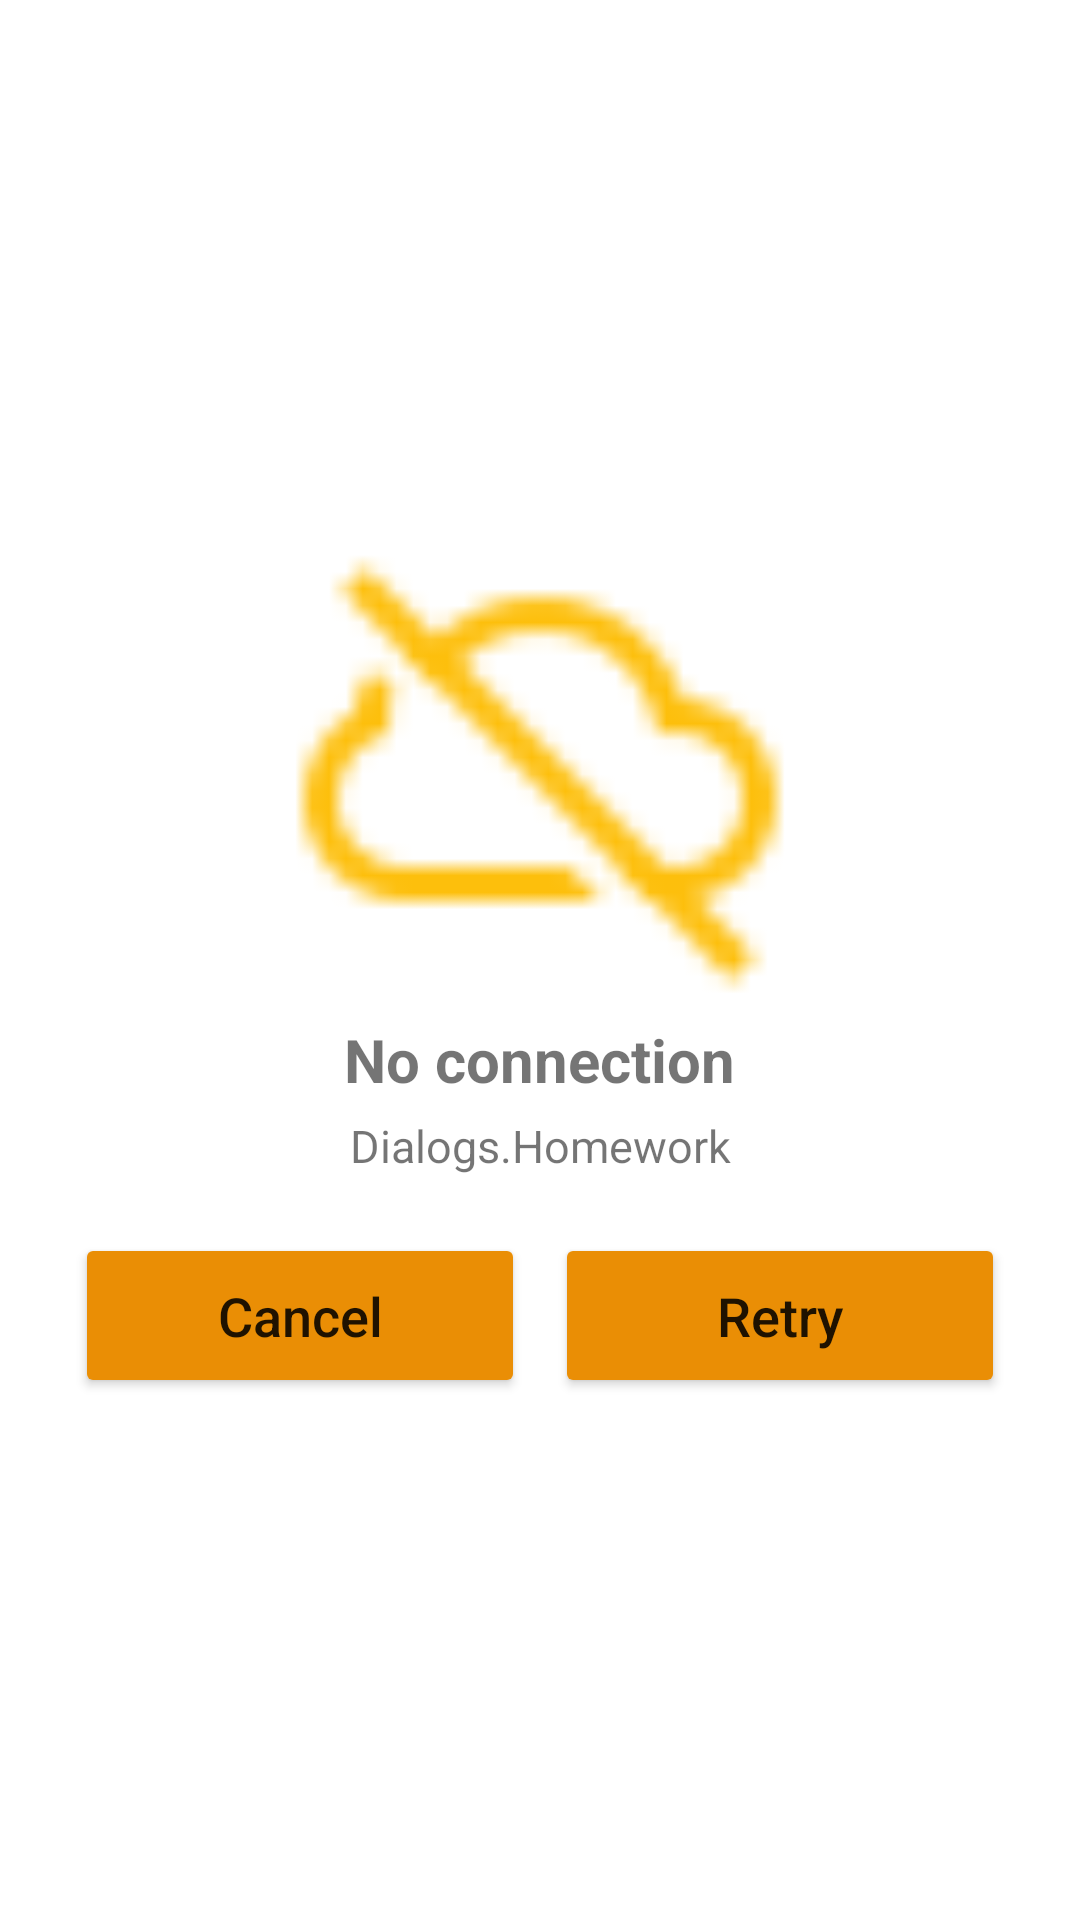

Android layout source for this screen:
<!-- AndroidManifest.xml: application theme Theme.DialogsHomework -->
<!-- res/layout/connection_activity.xml -->
<?xml version="1.0" encoding="utf-8"?>
<LinearLayout xmlns:android="http://schemas.android.com/apk/res/android"
    xmlns:app="http://schemas.android.com/apk/res-auto"
    android:orientation="vertical"
    android:layout_width="match_parent"
    android:gravity="center"
    android:layout_height="match_parent">
    
    
    <ImageView
        android:layout_width="190dp"
        android:layout_height="180dp"
        android:src="@drawable/cloud"
        android:layout_gravity="center"/>

    <TextView
        android:layout_width="wrap_content"
        android:layout_height="wrap_content"
        android:textAllCaps="false"
        android:text="No connection"
        android:textStyle="bold"
        android:textSize="20sp"/>

    <TextView
        android:padding="5dp"
        android:id="@+id/txt_connection"
        android:layout_width="match_parent"
        android:layout_height="wrap_content"
        android:text="@string/app_name"
        android:textSize="15sp"

        android:gravity="center"
        />

    <LinearLayout
        android:layout_width="wrap_content"
        android:layout_height="wrap_content"
        android:orientation="horizontal"
        android:padding="4dp"
        android:layout_margin="5dp"
        >

        <Button
            android:id="@+id/btn_cancel"
            android:layout_width="150dp"
            android:layout_height="55dp"
            android:text="Cancel"
            android:textSize="18sp"
            android:textAllCaps="false"
            android:backgroundTint="#EA8E05"
            android:layout_margin="5dp"/>

        <Button
            android:id="@+id/btn_retry"
            android:layout_width="150dp"
            android:layout_height="55dp"
            android:text="Retry"
            android:textSize="18sp"
            android:textAllCaps="false"
            android:layout_margin="5dp"
            android:backgroundTint="#EA8E05"/>


    </LinearLayout>

</LinearLayout>
<!-- resources referenced by this layout -->
<resources>
  <!-- drawable cloud: png bitmap (drawable-v24, 1026 bytes) -->
  <string name="app_name">Dialogs.Homework</string>
  <style name="Theme.DialogsHomework" parent="Theme.MaterialComponents.DayNight.DarkActionBar">
          
          <item name="colorPrimary">@color/purple_500</item>
          <item name="colorPrimaryVariant">@color/purple_700</item>
          <item name="colorOnPrimary">@color/white</item>
          
          <item name="colorSecondary">@color/teal_200</item>
          <item name="colorSecondaryVariant">@color/teal_700</item>
          <item name="colorOnSecondary">@color/black</item>
          
          <item name="android:statusBarColor" tools:targetApi="l">?attr/colorPrimaryVariant</item>
          
      </style>
  <!-- not gathered from this repository: default colours our renderer supplied (Android Studio template values) -->
  <color name="purple_500">#FF6200EE</color>
  <color name="purple_700">#FF3700B3</color>
  <color name="teal_200">#FF03DAC5</color>
  <color name="teal_700">#FF018786</color>
  <color name="black">#FF000000</color>
  <color name="white">#FFFFFFFF</color>
</resources>
